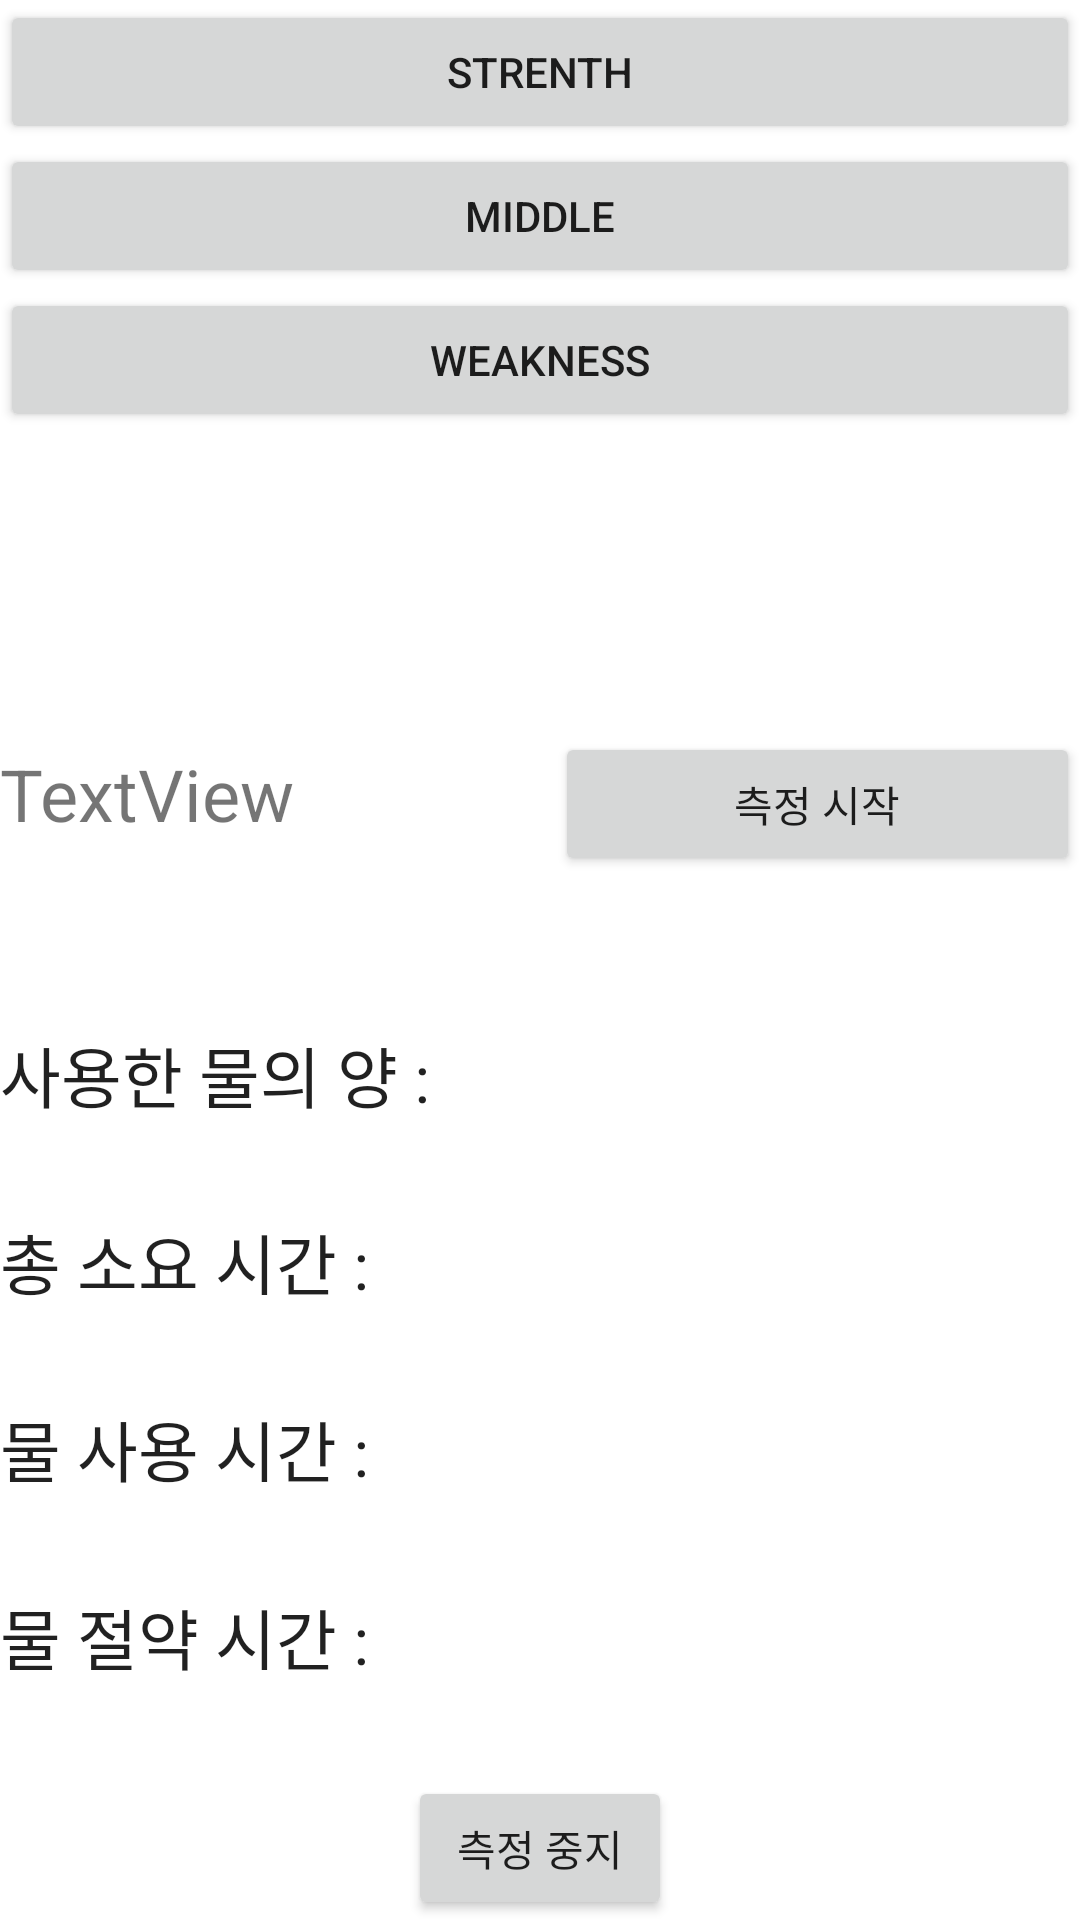

Write the Android layout XML for this screen, with the resource values it uses.
<!-- AndroidManifest.xml: application theme Theme.OnEco -->
<!-- res/layout/activity_test.xml -->
<?xml version="1.0" encoding="utf-8"?>
<LinearLayout xmlns:android="http://schemas.android.com/apk/res/android"
    android:layout_width="match_parent"
    android:layout_height="match_parent"
    android:gravity="center_horizontal"
    android:orientation="vertical"
    android:layout_margin="10dp">

    <LinearLayout
        android:layout_width="match_parent"
        android:layout_height="wrap_content"
        android:orientation="vertical">

        <Button
            android:id="@+id/Wstrenth"
            android:layout_width="match_parent"
            android:layout_height="wrap_content"
            android:text="strenth" />

        <Button
            android:id="@+id/Wmiddle"
            android:layout_width="match_parent"
            android:layout_height="wrap_content"
            android:layout_weight="1"
            android:text="middle" />

        <Button
            android:id="@+id/Wweakness"
            android:layout_width="match_parent"
            android:layout_height="wrap_content"
            android:layout_weight="1"
            android:text="weakness" />
    </LinearLayout>

    <LinearLayout
        android:layout_width="match_parent"
        android:layout_height="wrap_content"
        android:layout_marginTop="100dp"
        android:layout_marginBottom="50dp"
        android:orientation="horizontal">

        <TextView
            android:id="@+id/tv_sec"
            android:layout_width="wrap_content"
            android:layout_height="wrap_content"
            android:layout_weight="1"
            android:text="TextView"
            android:textSize="24dp" />

        <Button
            android:id="@+id/btn_start"
            android:layout_width="wrap_content"
            android:layout_height="wrap_content"
            android:layout_weight="1"
            android:text="측정 시작" />

    </LinearLayout>

    <LinearLayout
        android:layout_width="match_parent"
        android:layout_height="match_parent"
        android:layout_weight="1"
        android:orientation="vertical">

        <TextView
            android:id="@+id/usedWater"
            android:layout_width="match_parent"
            android:layout_height="wrap_content"
            android:layout_weight="1"
            android:text="사용한 물의 양 : "
            android:textAppearance="@style/TextAppearance.AppCompat.Large" />

        <TextView
            android:id="@+id/spended_AllT"
            android:layout_width="match_parent"
            android:layout_height="wrap_content"
            android:layout_weight="1"
            android:text="총 소요 시간 : "
            android:textAppearance="@style/TextAppearance.AppCompat.Large" />

        <TextView
            android:id="@+id/spended_RealT"
            android:layout_width="match_parent"
            android:layout_height="wrap_content"
            android:layout_weight="1"
            android:text="물 사용 시간 : "
            android:textAppearance="@style/TextAppearance.AppCompat.Large" />

        <TextView
            android:id="@+id/no_SpendedT"
            android:layout_width="match_parent"
            android:layout_height="wrap_content"
            android:layout_weight="1"
            android:text="물 절약 시간 : "
            android:textAppearance="@style/TextAppearance.AppCompat.Large" />
    </LinearLayout>

    <Button
        android:id="@+id/btn_stop"
        android:layout_width="wrap_content"
        android:layout_height="wrap_content"
        android:text="측정 중지" />

</LinearLayout>
<!-- resources referenced by this layout -->
<resources>
  <style name="Theme.OnEco" parent="Theme.MaterialComponents.DayNight.DarkActionBar">
          <item name="windowNoTitle">true</item>
          
          <item name="colorPrimary">#B9F6CA</item>
          <item name="colorPrimaryVariant">#AFBAF6</item>
          <item name="colorOnPrimary">@color/white</item>
          
          <item name="colorSecondary">#FF80AB</item>
          <item name="colorSecondaryVariant">#C8B1F1</item>
          <item name="colorOnSecondary">@color/black</item>
          
          <item name="android:statusBarColor" tools:targetApi="l">?attr/colorPrimaryVariant</item>
          
      </style>
  <color name="white">#FFFFFFFF</color>
  <color name="black">#FF000000</color>
</resources>
